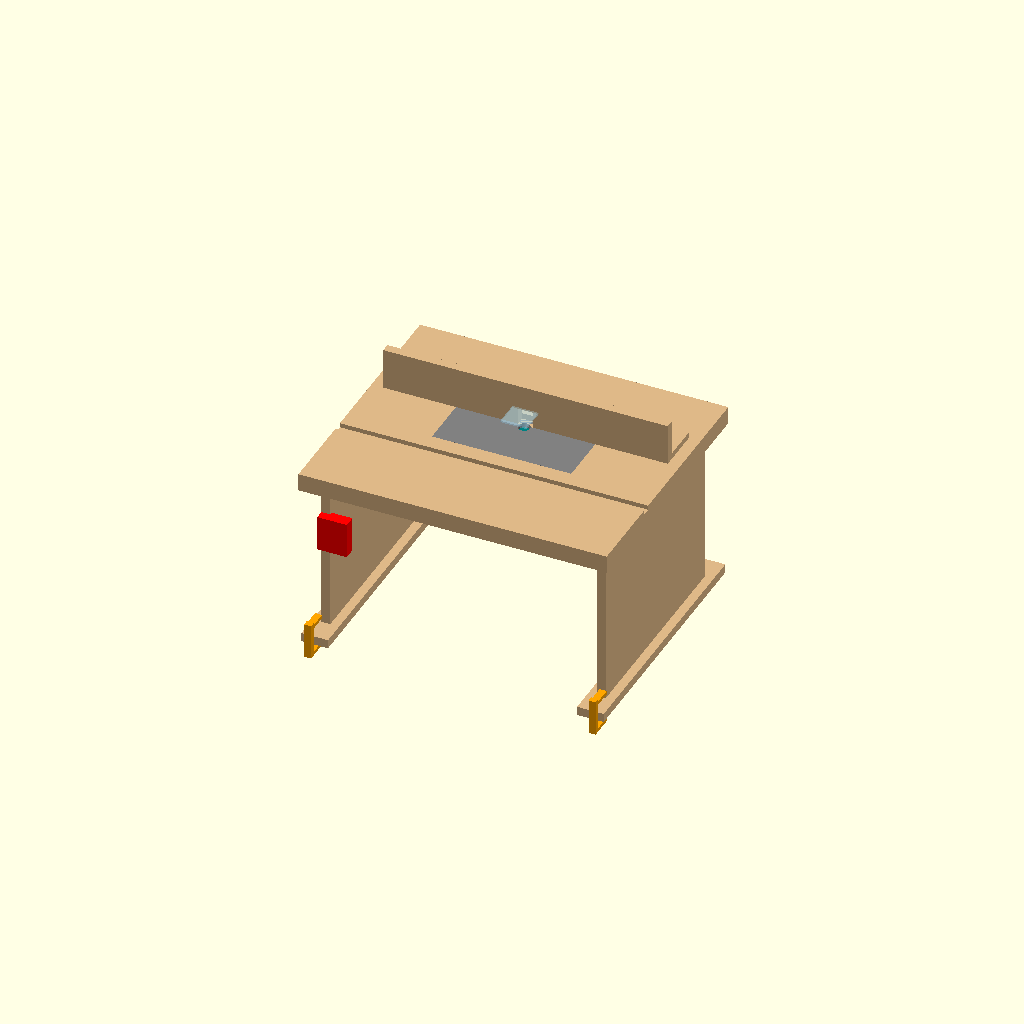
Cell 1: rendered with the file's own defaults.
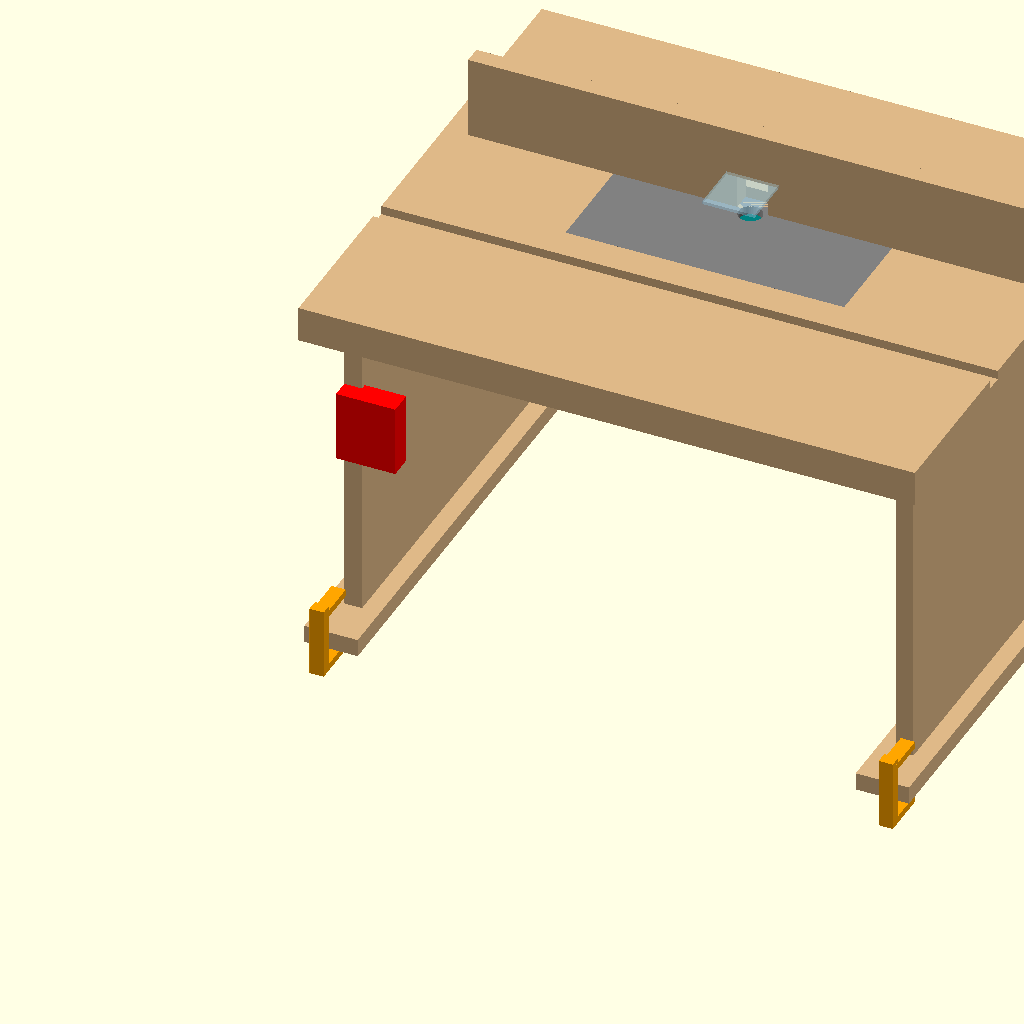
Cell 2: UNIT = 50.8 (everything else at default).
One fixed orthographic camera (rotation 55°, 0°, 25°; colour scheme Cornfield) for every cell.
The OpenSCAD source (projects/travel-yahtzee/router_table.scad):
// Concept envelope, not a mounting/drilling template. Select the actual plate
// and jig before fixing the recess, slot, mounting screws, or guard clearances.
UNIT=25.4;
PART="all";
W=26; D=22; Z=14; TOP=1.5;
PX=13; PY=13; PW=11.75; PD=8.25; PT=.375;
$fn=48;
module structure() {
 difference() {
  translate([0,0,Z]) cube([W,D,TOP]);
  translate([PX-PW/2,PY-PD/2,Z-.01]) cube([PW,PD,TOP+.02]);
  translate([-.01,6.75,Z+TOP-.375]) cube([W+.02,.75,.4]);
 }
 // Two side panels, broad feet and a rear brace leave motor access open.
 for(x=[1,24.25]) {
  translate([x,2,.75]) cube([.75,18,Z-.75]);
  translate([x-.75,0,0]) cube([2.25,D,.75]);
 }
 translate([1.75,19,5]) cube([22.5,.75,6]);
 // Plate support frame: illustrative continuous ledge, positively retained
 // using the selected plate's own hardware (fastener locations not guessed).
 difference() {
  translate([PX-PW/2-.5,PY-PD/2-.5,Z+.625]) cube([PW+1,PD+1,.5]);
  translate([PX-PW/2+.375,PY-PD/2+.375,Z+.6]) cube([PW-.75,PD-.75,.6]);
 }
}
module plate() {
 difference() {
  translate([PX-PW/2,PY-PD/2,Z+TOP-PT]) cube([PW,PD,PT]);
  translate([PX,PY,Z+TOP-PT-.01]) cylinder(d=1,h=PT+.02);
 }
}
module fence() {
 difference() {
  translate([1,PY+.2,Z+TOP]) cube([24,.75,3.5]);
  translate([PX-.65,PY+.19,Z+TOP-.01]) cube([1.3,.78,1.4]);
 }
 translate([1,PY+.95,Z+TOP]) cube([24,3,.5]);
}
module router() {
 translate([PX,PY,Z+TOP-1]) cylinder(d=6,h=.6);
 translate([PX,PY,Z-8]) cylinder(d=3.8,h=7.5);
 for(x=[PX-3.5,PX+2.5])translate([x,PY-.5,Z-2])cube([1,1,1.5]);
}
module guard() { translate([PX-1.1,PY-2,Z+TOP+1.4]) cube([2.2,3,.125]); }
module controls() { translate([1,1.25,8])cube([2.5,1,3]); }
module clamps() {
 for(x=[1,25]) {
  translate([x-.3,-.5,-1])cube([.6,.5,3]);
  translate([x-.3,-.5,1.5])cube([.6,2,.3]);
  translate([x-.3,-.5,-1])cube([.6,2,.3]);
 }
}
scale(UNIT) {
 if(PART=="all" || PART=="structure")color("burlywood")structure();
 if(PART=="all" || PART=="plate")color("gray")plate();
 if(PART=="all" || PART=="fence")color("burlywood")fence();
 if(PART=="all" || PART=="router")color("teal")router();
 if(PART=="all" || PART=="guard")color([.7,.9,1,.3])guard();
 if(PART=="all" || PART=="controls")color("red")controls();
 if(PART=="all" || PART=="clamps")color("orange")clamps();
}
Parameter table extracted from the source (name, type, default, range or options):
UNIT: number, default 25.4
PART: string, default "all"
